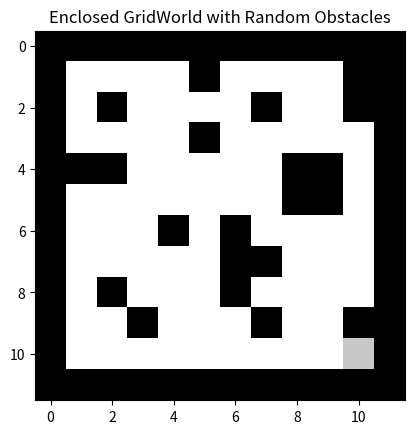

The matplotlib source for this figure:
import numpy as np
import matplotlib.pyplot as plt
from tqdm import tqdm

# clean 255
# goal 200

def generate_enclosed_map(rows=15, cols=15, wall_density=0.2, trap_density=0.):
    # Start with a clean white path (255)
    grid = np.full((rows, cols), 255, dtype=np.uint8)
    
    grid[0, :] = 0   # Top wall
    grid[-1, :] = 0  # Bottom wall
    grid[:, 0] = 0   # Left wall
    grid[:, -1] = 0  # Right wall
    
    interior_shape = (rows-2, cols-2)
    random_roll = np.random.rand(*interior_shape)
    
    interior_mask = np.full((rows, cols), False)
    interior_mask[1:-1, 1:-1] = True
    
    grid[(interior_mask) & (np.pad(random_roll < wall_density, 1, constant_values=False))] = 0
    grid[(interior_mask) & (np.pad(random_roll > 1 - trap_density, 1, constant_values=False))] = 50
    
    grid[-2, -2] = 200    # Bottom-right goal
    
    return grid


rows, cols = 12, 12
grid_bitmap = generate_enclosed_map(rows, cols)

MOVEMENTS = [(-1, 0), (1, 0), (0, -1), (0,1)]
#               UP  -- DOWN -- LEFT -- RIGHT  

def my_policy(stato):
    return np.random.randint(0,4)
def step(s, action_idx, grid_bitmap, reward_grid, terminal_mask):

    s_next = s + MOVEMENTS[action_idx]
    reward = reward_grid[s_next]
    done = terminal_mask[grid_bitmap[s_next]]

    # implement a step
    return s_next, reward, done

def simulate_episode(start_state, grid_bitmap, reward_grid, terminal_mask, policy, gamma=0.9, max_steps=100):

    # Calculate Return G_t = sum of discounted rewards
    # We calculate backwards for efficiency: G = r + gamma * G

    #use the step
    G_t = []
    
    for i in range(max_steps):
        action = my_policy(i)
        new_state,reward,done = step(start_state,action,grid_bitmap,reward_grid,terminal_mask) 

    # Return starting state and the total discounted return from t=0
    return[-1]



# define rewards
WORLD_CONFIG = {
    0:   {"reward": 0,      "terminal": False, "label": "Wall"},   # Penalty handled by 'stay-put'
    50:  {"reward": -10,    "terminal": True,  "label": "Trap"},   # Big penalty, ends game
    200: {"reward": 10,     "terminal": True,  "label": "Goal"},   # Big prize, ends game
    255: {"reward": -1,     "terminal": False, "label": "Path"}    # Step cost to encourage speed
}

# convert config to two maps like the one we generated 
def parse_grid(grid_bitmap):
    rows, cols = grid_bitmap.shape
    reward_grid = np.zeros((rows, cols))
    terminal_mask = np.zeros((rows, cols), dtype=bool)

    for val, props in WORLD_CONFIG.items():
        # Masking: find all coordinates where the bitmap matches the value
        mask = (grid_bitmap == val)
        reward_grid[mask] = props["reward"]
        terminal_mask[mask] = props["terminal"]
        
    return reward_grid, terminal_mask

reward_grid, terminal_mask = parse_grid(grid_bitmap)




plt.imshow(grid_bitmap, cmap='gray')
plt.title("Enclosed GridWorld with Random Obstacles")
plt.show()
